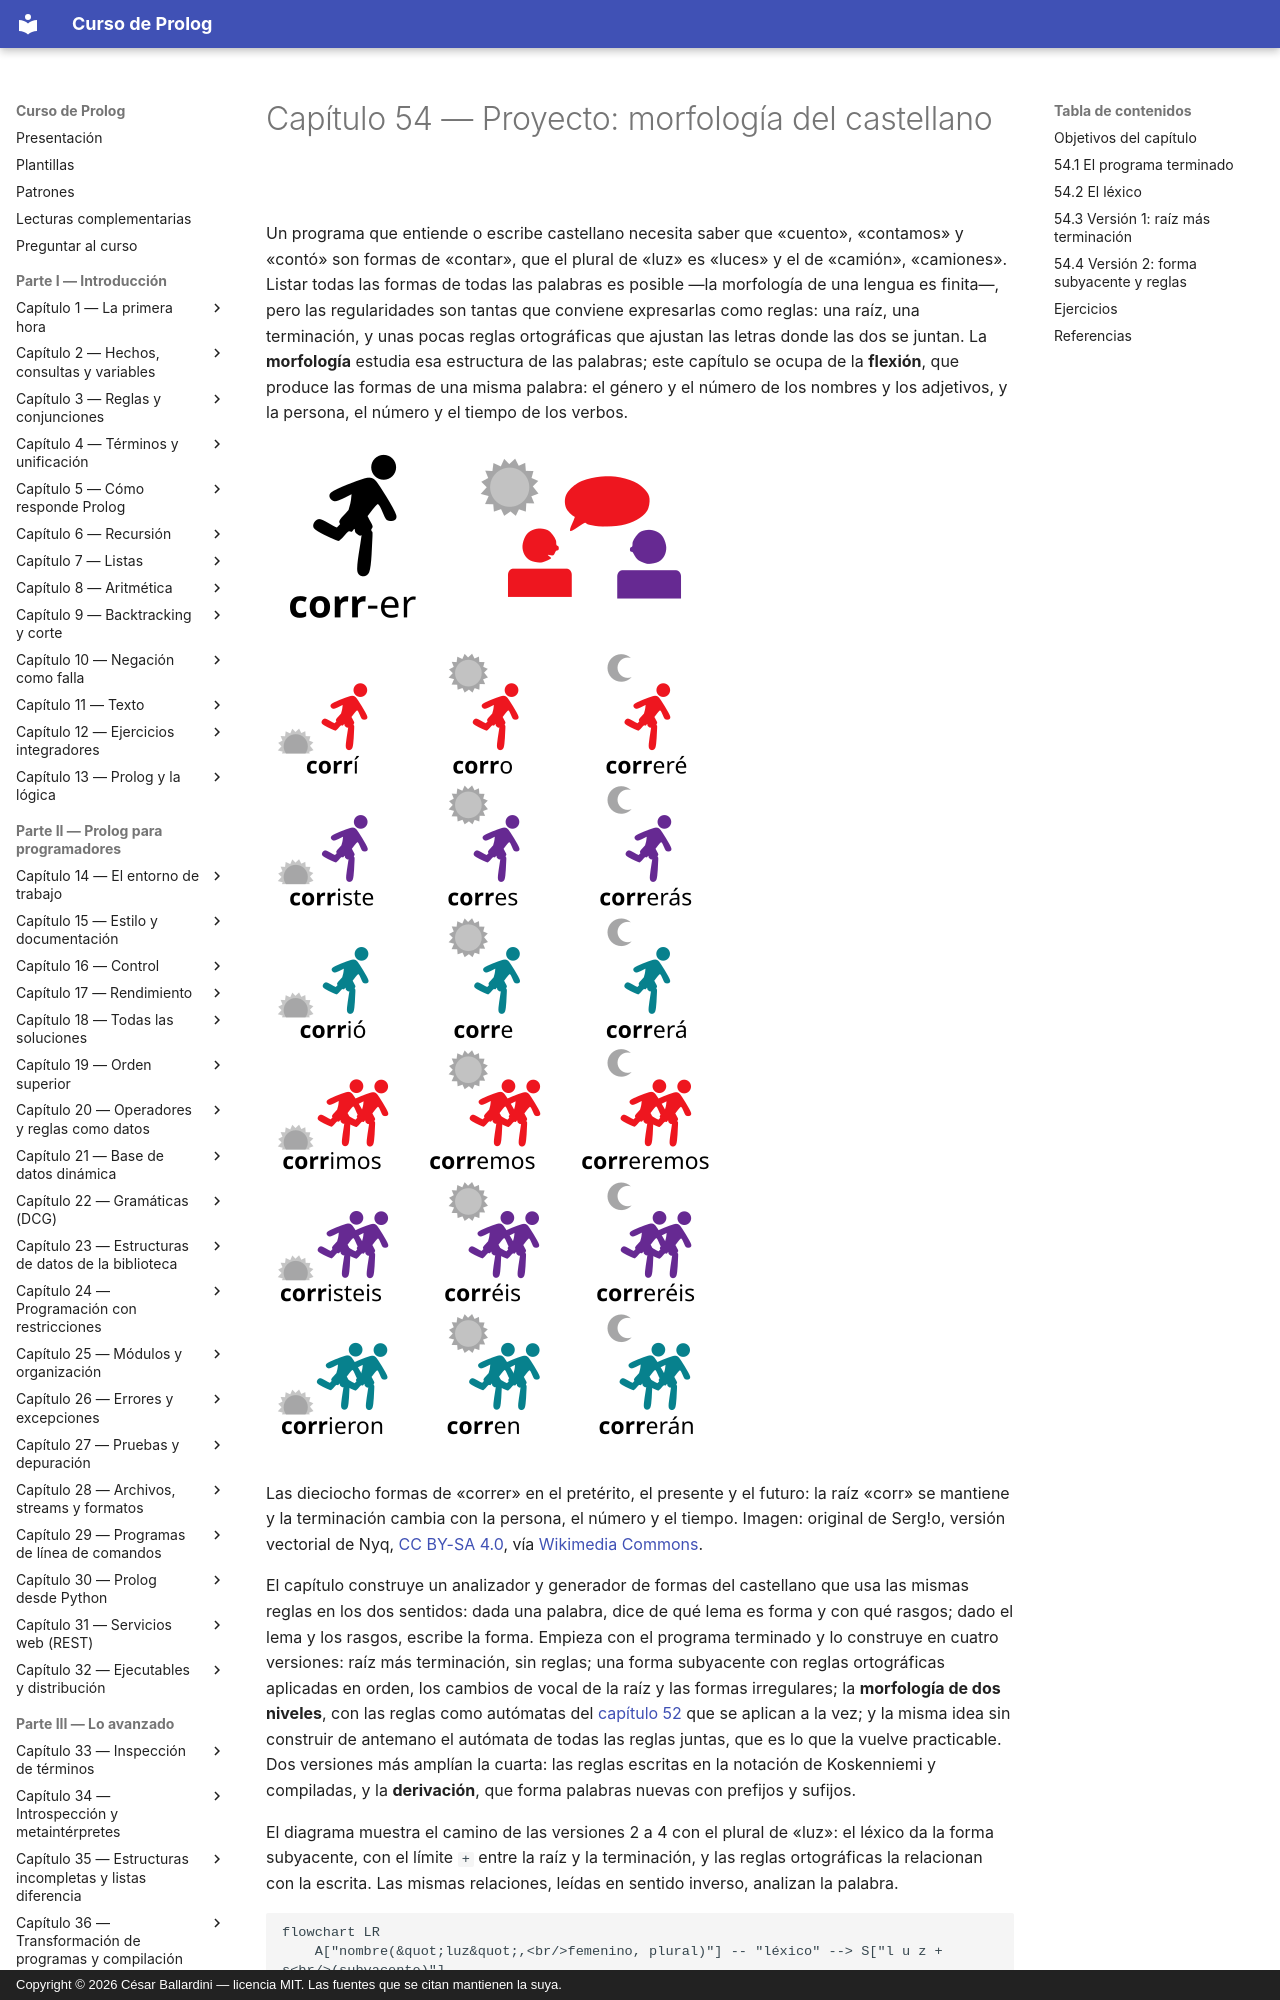

repository: CesarBallardini/curso-de-prolog · page: capitulo-54-proyecto-morfologia-castellano/index.html · generator: mkdocs · copyright: Copyright © 2026 César Ballardini — licencia MIT. Las fuentes que se citan mantienen la suya.

# Capítulo 54 — Proyecto: morfología del castellano

Un programa que entiende o escribe castellano necesita saber que «cuento»,
«contamos» y «contó» son formas de «contar», que el plural de «luz» es
«luces» y el de «camión», «camiones». Listar todas las formas de todas las
palabras es posible —la morfología de una lengua es finita—, pero las
regularidades son tantas que conviene expresarlas como reglas: una raíz, una
terminación, y unas pocas reglas ortográficas que ajustan las letras donde
las dos se juntan. La **morfología** estudia esa estructura de las palabras;
este capítulo se ocupa de la **flexión**, que produce las formas de una
misma palabra: el género y el número de los nombres y los adjetivos, y la
persona, el número y el tiempo de los verbos.

![Las formas de «correr» en pretérito, presente y futuro, con la raíz «corr» en negrita y las terminaciones en letra normal](conjugacion.png)

Las dieciocho formas de «correr» en el pretérito, el presente y el futuro:
la raíz «corr» se mantiene y la terminación cambia con la persona, el
número y el tiempo. Imagen: original de Serg!o, versión vectorial de Nyq,
[CC BY-SA 4.0](https://creativecommons.org/licenses/by-sa/4.0), vía
[Wikimedia Commons](https://commons.wikimedia.org/wiki/File:Conjugation_of_verb-es.svg).

El capítulo construye un analizador y generador de formas del castellano que
usa las mismas reglas en los dos sentidos: dada una palabra, dice de qué
lema es forma y con qué rasgos; dado el lema y los rasgos, escribe la forma.
Empieza con el programa terminado y lo construye en cuatro versiones: raíz
más terminación, sin reglas; una forma subyacente con reglas ortográficas
aplicadas en orden, los cambios de vocal de la raíz y las formas
irregulares; la **morfología de dos niveles**, con las reglas como
autómatas del [capítulo 52](../capitulo-52-proyecto-automatas-expresiones-regulares/index.md)
que se aplican a la vez; y la misma idea sin construir de antemano el
autómata de todas las reglas juntas, que es lo que la vuelve practicable.
Dos versiones más amplían la cuarta: las reglas escritas en la notación de
Koskenniemi y compiladas, y la **derivación**, que forma palabras nuevas
con prefijos y sufijos.

El diagrama muestra el camino de las versiones 2 a 4 con el plural de «luz»:
el léxico da la forma subyacente, con el límite `+` entre la raíz y la
terminación, y las reglas ortográficas la relacionan con la escrita. Las
mismas relaciones, leídas en sentido inverso, analizan la palabra.

```mermaid
flowchart LR
    A["nombre(&quot;luz&quot;,<br/>femenino, plural)"] -- "léxico" --> S["l u z + s<br/>(subyacente)"]
    S -- "reglas: e agregada,<br/>z escrita c,<br/>límite borrado" --> E["l u c e s<br/>(escrita)"]
    E -. "análisis:<br/>las reglas al revés,<br/>guiadas por el léxico" .-> A
```

El proyecto parte de *Natural Language Processing for Prolog Programmers*,
de Michael A. Covington, que el autor publica en
<https://www.covingtoninnovations.com/books/NLPPP.pdf>. Su capítulo
«Morphology and the Lexicon» distingue la flexión de la derivación, analiza
palabras como listas de letras, quita sufijos buscando la raíz en un árbol de
letras, discute cuánto conviene resolver con reglas y cuánto listar en el
léxico, muestra por qué las reglas ortográficas no se pueden aplicar al
revés una por una, y presenta la morfología de dos niveles de Koskenniemi:
cada regla es un transductor finito que recorre a la vez la forma subyacente
y la escrita, y una palabra es correcta si ninguna regla la rechaza. De allí
toma el capítulo esas ideas; Covington las desarrolla para el inglés, y
el léxico, las reglas del castellano y el código son propios.
